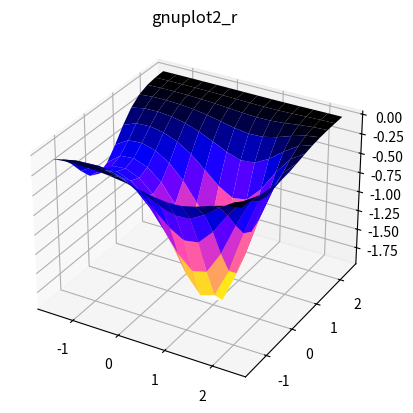

Python code for this plot:
# -*- coding: utf-8 -*-
"""
Created on Wed Dec  9 10:23:54 2020

[redacted]
"""

import numpy as np
import matplotlib.pyplot as plt

#To validate the newton 2D method, hardcode an example function
def f(u):
    return -np.exp(-u[0]**3/3 + u[0] -u[1]**2)

#Hardcode the analytic partial derivatives so that the grad vector
# and hessian matrix can be calculated
def d2f_dy2(u):
    return f(u)*(((-2*u[1])**2)-2)

def d2f_dx2(u):
   return f(u)*(((-u[0]**2+1)**2)-2*u[0])

def d2f_dxdy(u):
    return f(u)*(-u[0]**2+1)*(-2*u[1])

def df_dx(u):
    return f(u)*(-u[0]**2+1)

def df_dy(u):
    return f(u)*(-2*u[1])

#Calculate the hessian matrix/curvature matrix
def hess(u):
    return np.array([[d2f_dx2(u), d2f_dxdy(u)], [d2f_dxdy(u), d2f_dy2(u)]])

#Calculate the gradient vector
def grad(u):
    return np.array([df_dx(u), df_dy(u)])

#Impliment the newton method algorithm
def Newton(u_in):
    u_1 = u_in
    #use a residual method to break the loop once we have converged to a value
    res = 10
    while res > 0:
        g = grad(u_1)
        h = hess(u_1)
        inv = np.linalg.inv(h)
        u_2 = u_1 - np.matmul(inv, g)
        res = np.linalg.norm(u_2-u_1)
        u_1 = u_2
    return u_2

#Define an initial guess
u_in = (0.6, 0.0021172686496694995)

#Compute newton algo
u = Newton(u_in)

print(" The curvature matrix is ", hess(u))
print(" The function minimum is ", u)

#VISUALISE 2D PARABOLA LIKE EXPONENTIAL FUNCTION

#Import some extra data visualisation libraries

from pylab import *
from mpl_toolkits.mplot3d import Axes3D

#define meshgrid that we will now plot
x = np.arange(-1.5, 2.5, 0.3)
y = np.arange(-1.5, 2.5, 0.3)
X, Y = np.meshgrid(x, y)
Z = -np.exp(-X**3/3 + X -Y**2)

#chose a nice colour map, here lighter colours corresponding to lower function values
cmap = 'gnuplot2_r'
fig = figure()
ax = fig.add_subplot(111, projection='3d')
ax.plot_surface(X, Y, Z, cmap= cmap)
title(cmap)